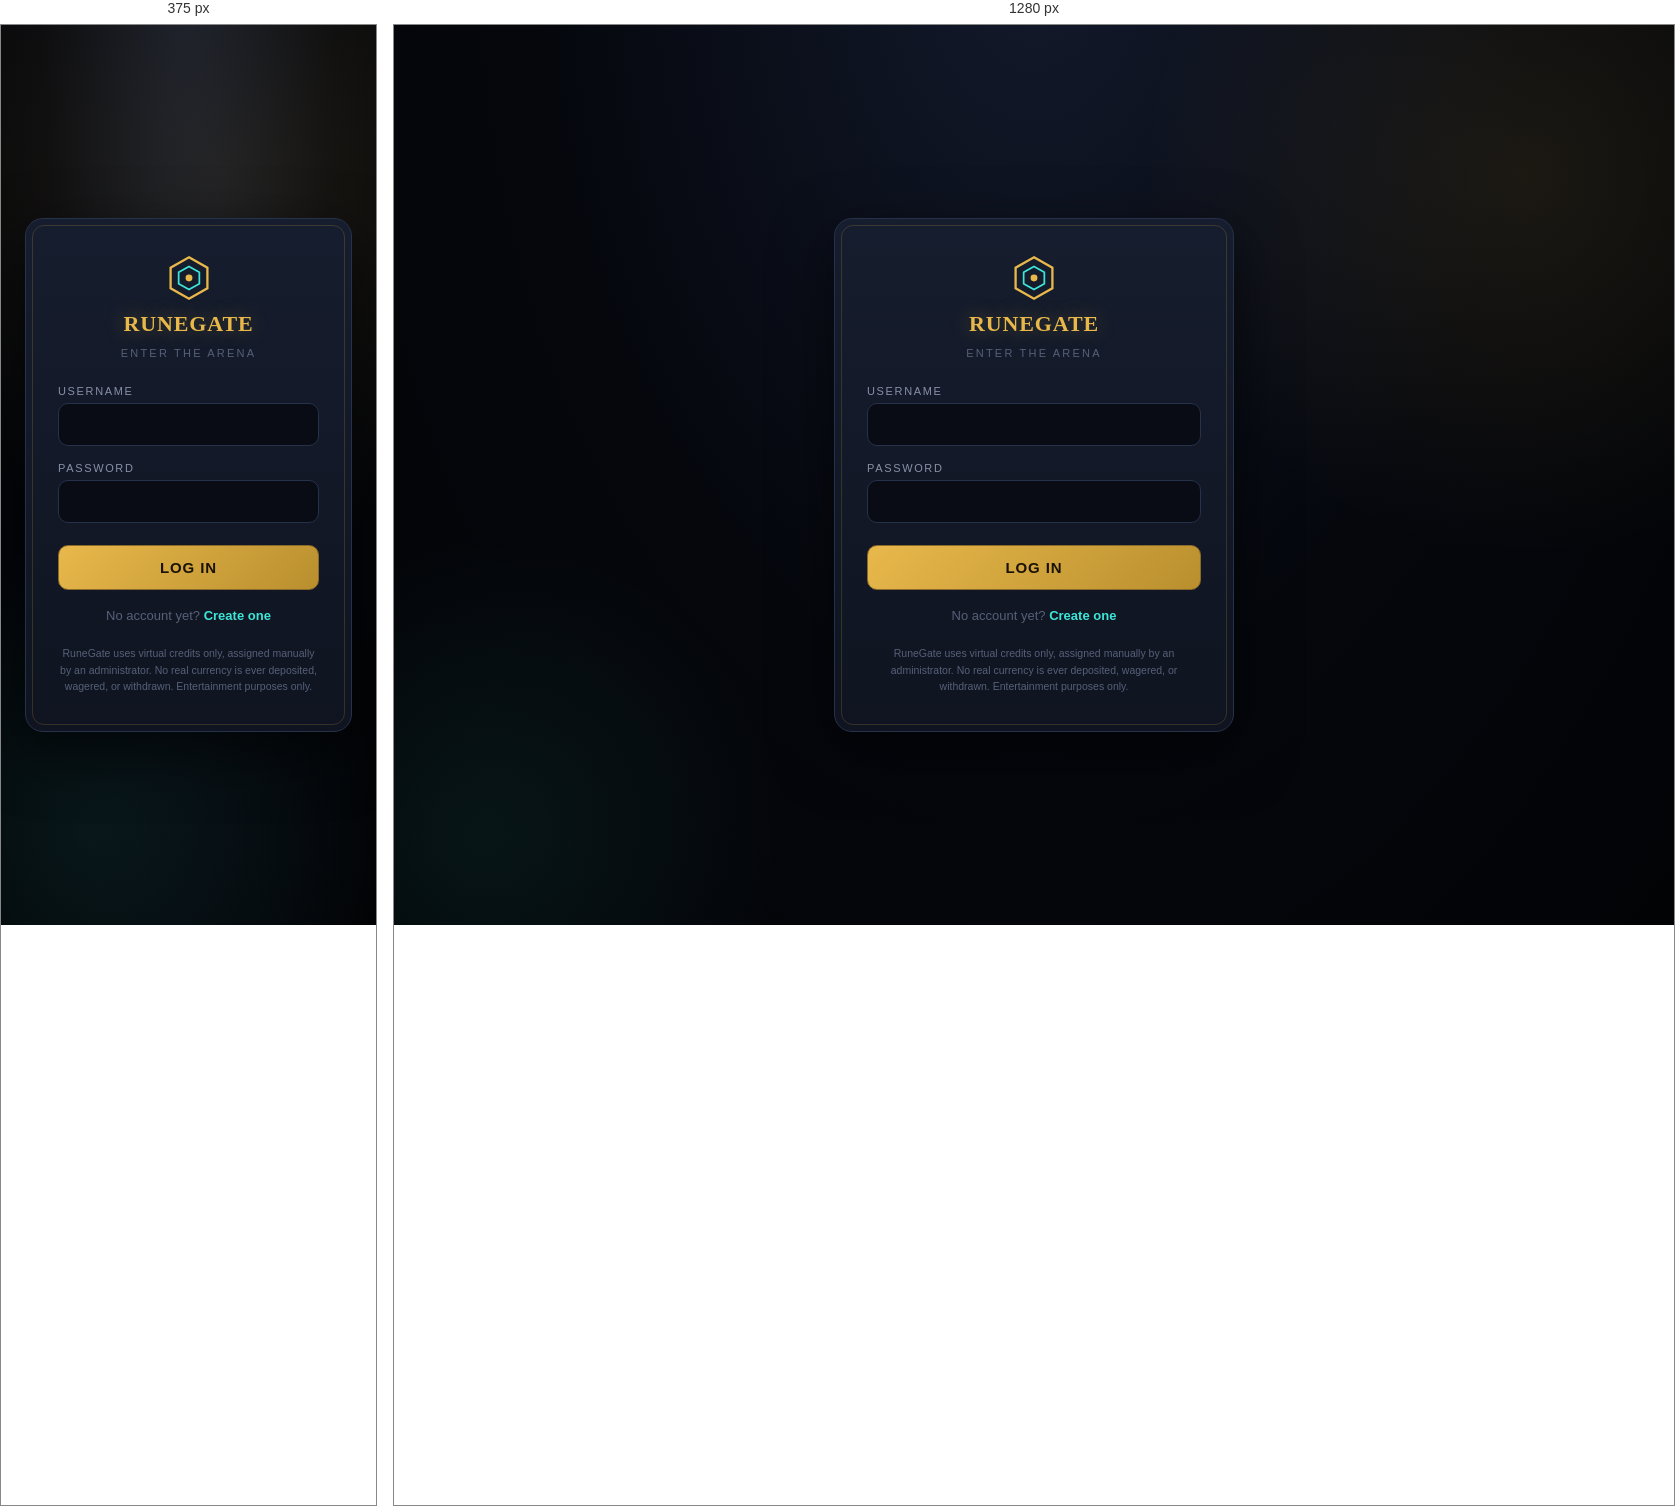
Rendered at 375 px and 1280 px, left to right.

<!-- file: login.html -->
<!DOCTYPE html>
<html lang="en">
<head>
<meta charset="UTF-8">
<meta name="viewport" content="width=device-width, initial-scale=1.0">
<title>Log In · RuneGate</title>
<link rel="stylesheet" href="/css/style.css">
<link rel="stylesheet" href="/css/auth.css">
</head>
<body>
  <div class="auth-wrap">
    <div class="auth-card">
      <div class="auth-brand">
        <div class="brand-mark">
          <svg viewBox="0 0 40 40" xmlns="http://www.w3.org/2000/svg">
            <polygon points="20,2 36,11 36,29 20,38 4,29 4,11" fill="none" stroke="#e8b84b" stroke-width="2"/>
            <polygon points="20,10 29,15 29,25 20,30 11,25 11,15" fill="none" stroke="#3ee6d8" stroke-width="1.5"/>
            <circle cx="20" cy="20" r="3" fill="#e8b84b"/>
          </svg>
        </div>
        <h1>RuneGate</h1>
        <p>Enter the Arena</p>
      </div>

      <div id="formError" class="form-error"></div>

      <form id="loginForm">
        <div class="field">
          <label for="username">Username</label>
          <input type="text" id="username" name="username" autocomplete="username" required />
        </div>
        <div class="field">
          <label for="password">Password</label>
          <input type="password" id="password" name="password" autocomplete="current-password" required />
        </div>
        <button type="submit" class="btn-primary" id="submitBtn">Log In</button>
      </form>

      <div class="auth-switch">
        No account yet? <a href="/signup.html">Create one</a>
      </div>

      <div class="disclaimer">
        RuneGate uses virtual credits only, assigned manually by an administrator.
        No real currency is ever deposited, wagered, or withdrawn. Entertainment purposes only.
      </div>
    </div>
  </div>

  <script src="/js/login.js"></script>
</body>
</html>


/* @media block from css/style.css */
@media (max-width: 640px) {
  .stage { padding: 16px 10px 40px; }
  .gate-frame { padding: 14px; }
  .reel-grid { gap: 6px; padding: 8px; }
  .hud { flex-wrap: wrap; padding: 14px; }
  .spin-btn { width: 70px; height: 70px; }
  .overlay-card { padding: 28px 24px; }
}